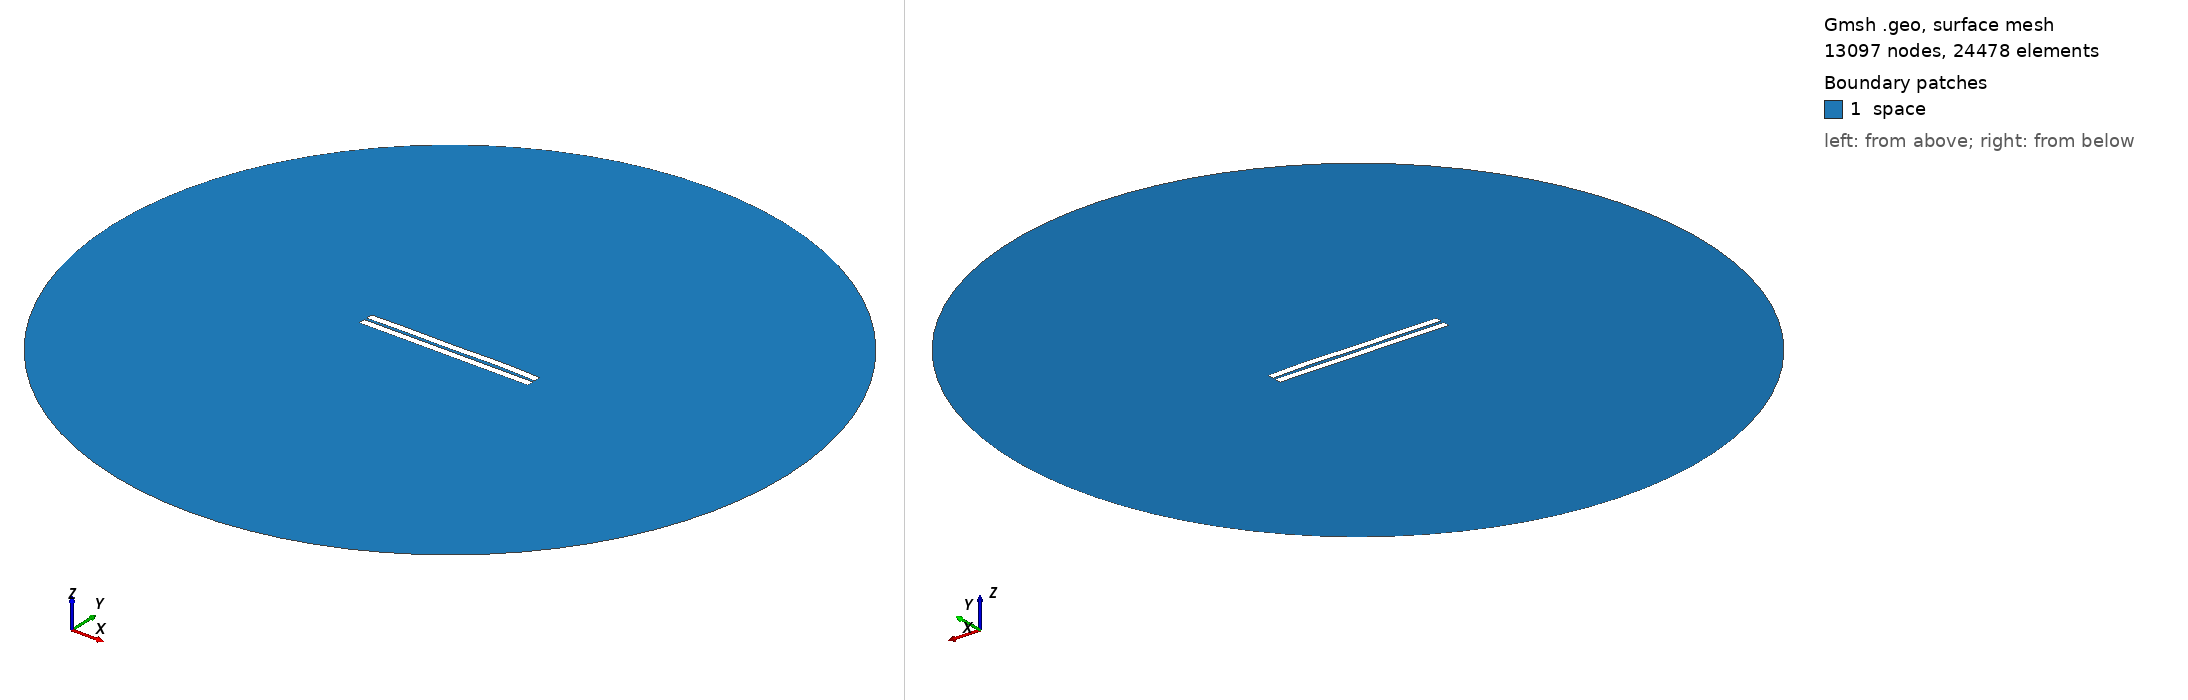

Gmsh geometry script, surface-meshed: 13097 nodes, 24478 surface elements. Boundary patches (legend numbers): 1 space. Left view from above one corner, right view from below the opposite corner. Legend entries are the model's physical surfaces. The drawing asked Gmsh for element sizes between 1% and 20% of the model's largest extent; the script's own settings can give other sizes.

=== 610.geo (drawn) ===
//---------------------------------------
// Geometry kernel
//---------------------------------------

SetFactory("OpenCASCADE");



//---------------------------------------
// Parameters of the geometry
//---------------------------------------

// Overetch of the upper plate
overetch = 0.0;

// Distance between the plates
distance = 1.5;

// Discretization over the x axis (for the deformation)
nx = 50; 

// Length of the plate
L = 100 - overetch; 

// Number of modes
n = 4; 

// 1st mode coefficient
coeff(1) = 0.15;
beta(1) = 0.596864 * 3.1415926535 / L;

// 2nd mode coefficient
coeff(2) = 0.15;
beta(2) = 1.49418 * 3.1415926535 / L;

// 3rd mode coefficient
coeff(3) = -0.075;
beta(3) = 2.50025 * 3.1415926535 / L;

// 4th mode coefficient
coeff(4) = 0.15;
beta(4) = 3.49999 * 3.1415926535 / L;



//---------------------------------------
// Upper plate (deformed rectangle)
//---------------------------------------

// Coordiantes of the upper plate
xmin = -50;
xmax = 50 - overetch;

// Height of the upper plate
yheight = 4 - 2 * overetch;

// Indexes of the points
UpperID[] = {};
LowerID[] = {};
LeftID[] = {};
RightID[] = {};

// Point index
p = 1;

// Horizontal edges
For i In {1:nx}
    x = xmin + (i-1)*(xmax - xmin)/(nx-1);

    y_bottom = distance / 2 + overetch;
    For j In {1:n}
        C = (Cosh(beta(j)*L) + Cos(beta(j)*L)) / (Sinh(beta(j)*L) + Sin(beta(j)*L));
        y_bottom  = y_bottom + coeff(j) * (Cosh(beta(j)*(x+50)) - Cos(beta(j)*(x+50)) - C * (Sinh(beta(j)*(x+50)) - Sin(beta(j)*(x+50))));
    EndFor

    y_top = y_bottom + yheight;

    Point(p) = {x, y_top, 0, 1.0};
    UpperID[i] = p;
    p = p + 1;

    Point(p) = {x, y_bottom, 0, 1.0};
    LowerID[i] = p;
    p = p + 1;
EndFor

// Create point lists
UpperPts[] = {}; LowerPts[] = {};
For i In {1:nx}
  UpperPts[] += {UpperID[i]};
  LowerPts[] += {LowerID[i]};
EndFor

// Build splines
Spline(1) = {UpperPts[]};
Spline(2) = {LowerPts[]};
Line(3) = {LowerPts[nx-1], UpperPts[nx-1]};
Line(4) = {LowerPts[0], UpperPts[0]};

// Build the plane surface
Curve Loop(1) = {2, 3, -1, -4};
Plane Surface(1) = {1};



//---------------------------------------
// Lower plate (rectangle)
//---------------------------------------

// Vertices
Point(1001) = {-50, -1, 0, 1.0};
Point(1002) = { 50, -1, 0, 1.0};
Point(1003) = { 50,  -5, 0, 1.0};
Point(1004) = {-50,  -5, 0, 1.0};

// Edges
Line(5) = {1001, 1002};
Line(6) = {1002, 1003};
Line(7) = {1003, 1004};
Line(8) = {1004, 1001};

// Plane surface
Line Loop(2) = {5, 6, 7, 8};
Plane Surface(2) = {2}; 



//---------------------------------------
// Outer (fictious) boundary
//---------------------------------------

// Points
Point(1005) = {0, 0, 0};       // Center
Point(1006) = {200, 0, 0};     // Start point
Point(1007) = {0, 200, 0};     // 90 degrees
Point(1008) = {-200, 0, 0};    // 180 degrees
Point(1009) = {0, -200, 0};    // 270 degrees

// Circle arcs (each needs start, center, end)
Circle(9) = {1006, 1005, 1007};
Circle(10) = {1007, 1005, 1008};
Circle(11) = {1008, 1005, 1009};
Circle(12) = {1009, 1005, 1006};

// Plane surface for the entire domain
Curve Loop(3) = {9, 10, 11, 12};
Surface(3) = {3};

// Subtract the plates from the whole domain to obtain the actual domain where we want to solve the equations
BooleanDifference{ Surface{3}; Delete; }{ Surface{1}; Surface{2}; Delete; }




//---------------------------------------
// Transfinite Lines/Curves
//---------------------------------------

// Set the number of points on the boundaries
r = 7;

// Plates
Transfinite Curve {1, 2} = 50*r Using Progression 1;
Transfinite Curve {3, 4} = 2*r Using Progression 1;
Transfinite Line {5, 7} = 50*r Using Progression 1;
Transfinite Line {6, 8} = 2*r Using Progression 1;

// Outer boundary
Transfinite Line {9, 10, 11, 12} = 20 Using Progression 1;



//---------------------------------------
// Physical groups
//---------------------------------------                

// Physical curves (boundaries)
Physical Line("force_segment", 10) = {2};
Physical Line("upper_plate", 11) = {1, 3, 4};
Physical Line("lower_plate", 12) = {5, 6, 7, 8};
Physical Line("boundary", 20) = {9, 10, 11, 12};

// Physical Surfaces
Physical Surface("space", 30) = {3};



//---------------------------------------
// 6. Generate the Mesh
//---------------------------------------

// 2D mesh generation
Mesh 2;
